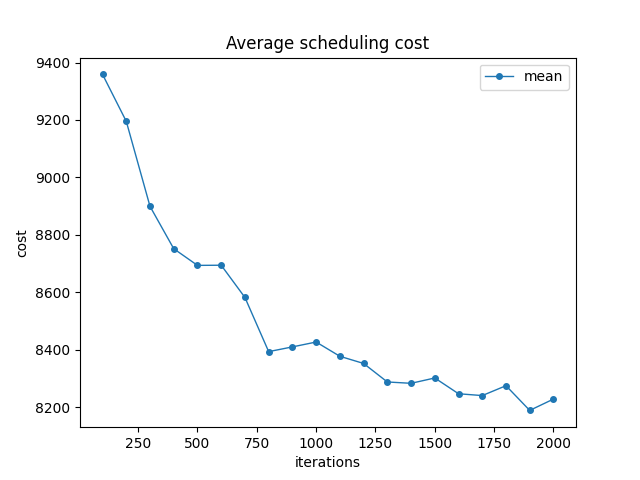

Values plotted in this chart, from the file beside it:
iterations; min; mean; max
100; 9030; 9359; 9732
200; 8653; 9195; 9697
300; 8602; 8899; 9186
400; 8147; 8751; 9128
500; 8166; 8693; 9216
600; 8374; 8694; 9317
700; 7803; 8582; 8904
800; 8161; 8393; 8720
900; 8131; 8409; 8805
1000; 8112; 8426; 8856
1100; 7971; 8377; 8886
1200; 8079; 8352; 8634
1300; 7962; 8287; 8526
1400; 7997; 8283; 8560
1500; 8026; 8301; 8670
1600; 7947; 8246; 8552
1700; 7817; 8240; 8520
1800; 7890; 8274; 8601
1900; 7901; 8188; 8510
2000; 7846; 8228; 8602
